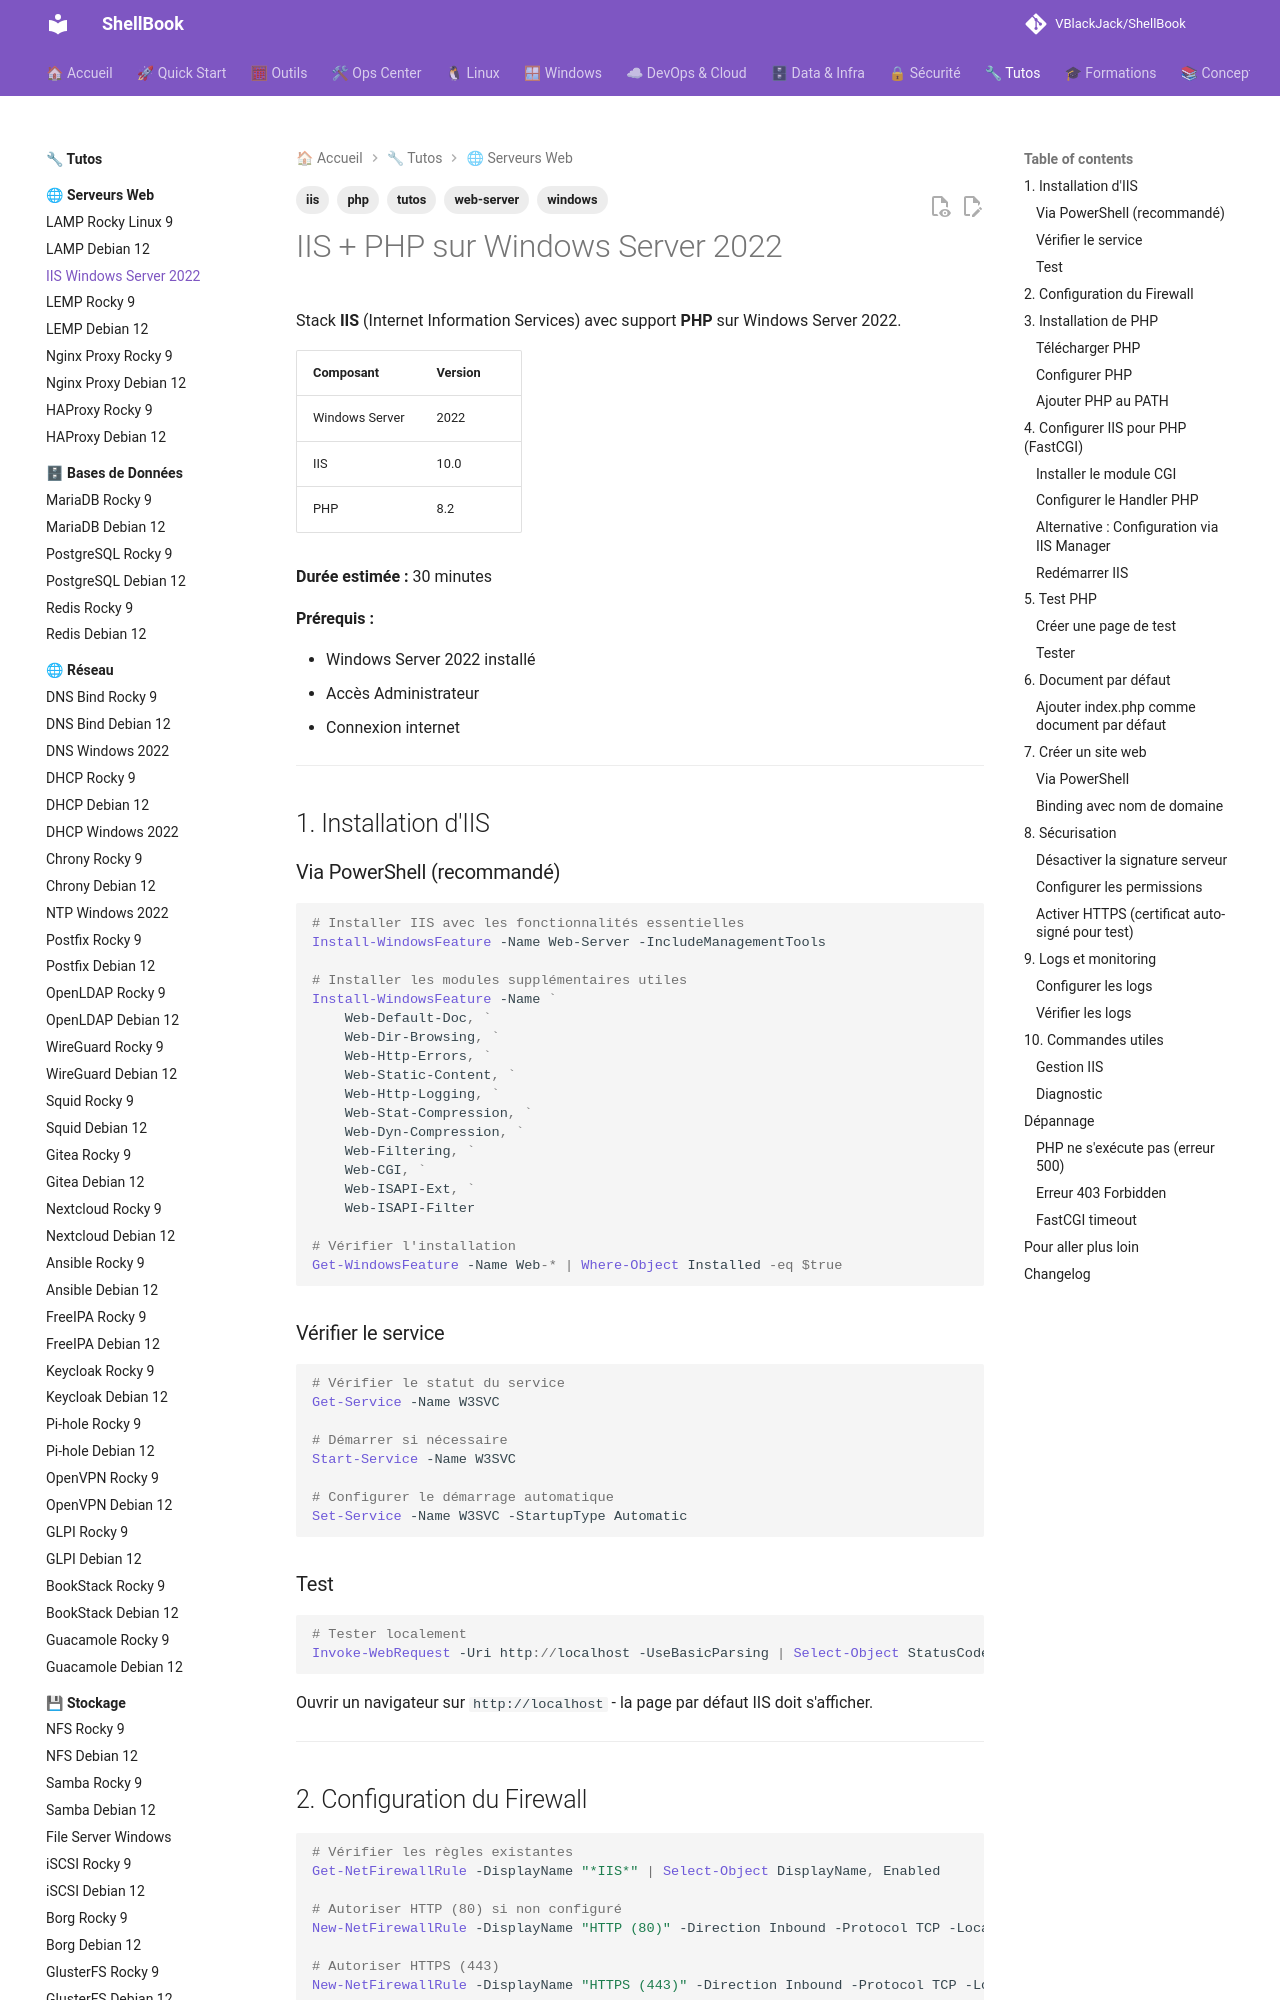

repository: VBlackJack/ShellBook · page: tutos/web-servers/iis-windows2022/index.html · generator: mkdocs

---
tags:
  - tutos
  - iis
  - php
  - windows
  - web-server
---

# IIS + PHP sur Windows Server 2022

Stack **IIS** (Internet Information Services) avec support **PHP** sur Windows Server 2022.

| Composant | Version |
|-----------|---------|
| Windows Server | 2022 |
| IIS | 10.0 |
| PHP | 8.2 |

**Durée estimée :** 30 minutes

**Prérequis :**

- Windows Server 2022 installé
- Accès Administrateur
- Connexion internet

---

## 1. Installation d'IIS

### Via PowerShell (recommandé)

```powershell
# Installer IIS avec les fonctionnalités essentielles
Install-WindowsFeature -Name Web-Server -IncludeManagementTools

# Installer les modules supplémentaires utiles
Install-WindowsFeature -Name `
    Web-Default-Doc, `
    Web-Dir-Browsing, `
    Web-Http-Errors, `
    Web-Static-Content, `
    Web-Http-Logging, `
    Web-Stat-Compression, `
    Web-Dyn-Compression, `
    Web-Filtering, `
    Web-CGI, `
    Web-ISAPI-Ext, `
    Web-ISAPI-Filter

# Vérifier l'installation
Get-WindowsFeature -Name Web-* | Where-Object Installed -eq $true
```

### Vérifier le service

```powershell
# Vérifier le statut du service
Get-Service -Name W3SVC

# Démarrer si nécessaire
Start-Service -Name W3SVC

# Configurer le démarrage automatique
Set-Service -Name W3SVC -StartupType Automatic
```

### Test

```powershell
# Tester localement
Invoke-WebRequest -Uri http://localhost -UseBasicParsing | Select-Object StatusCode
```

Ouvrir un navigateur sur `http://localhost` - la page par défaut IIS doit s'afficher.

---

## 2. Configuration du Firewall

```powershell
# Vérifier les règles existantes
Get-NetFirewallRule -DisplayName "*IIS*" | Select-Object DisplayName, Enabled

# Autoriser HTTP (80) si non configuré
New-NetFirewallRule -DisplayName "HTTP (80)" -Direction Inbound -Protocol TCP -LocalPort 80 -Action Allow

# Autoriser HTTPS (443)
New-NetFirewallRule -DisplayName "HTTPS (443)" -Direction Inbound -Protocol TCP -LocalPort 443 -Action Allow
```

---

## 3. Installation de PHP
